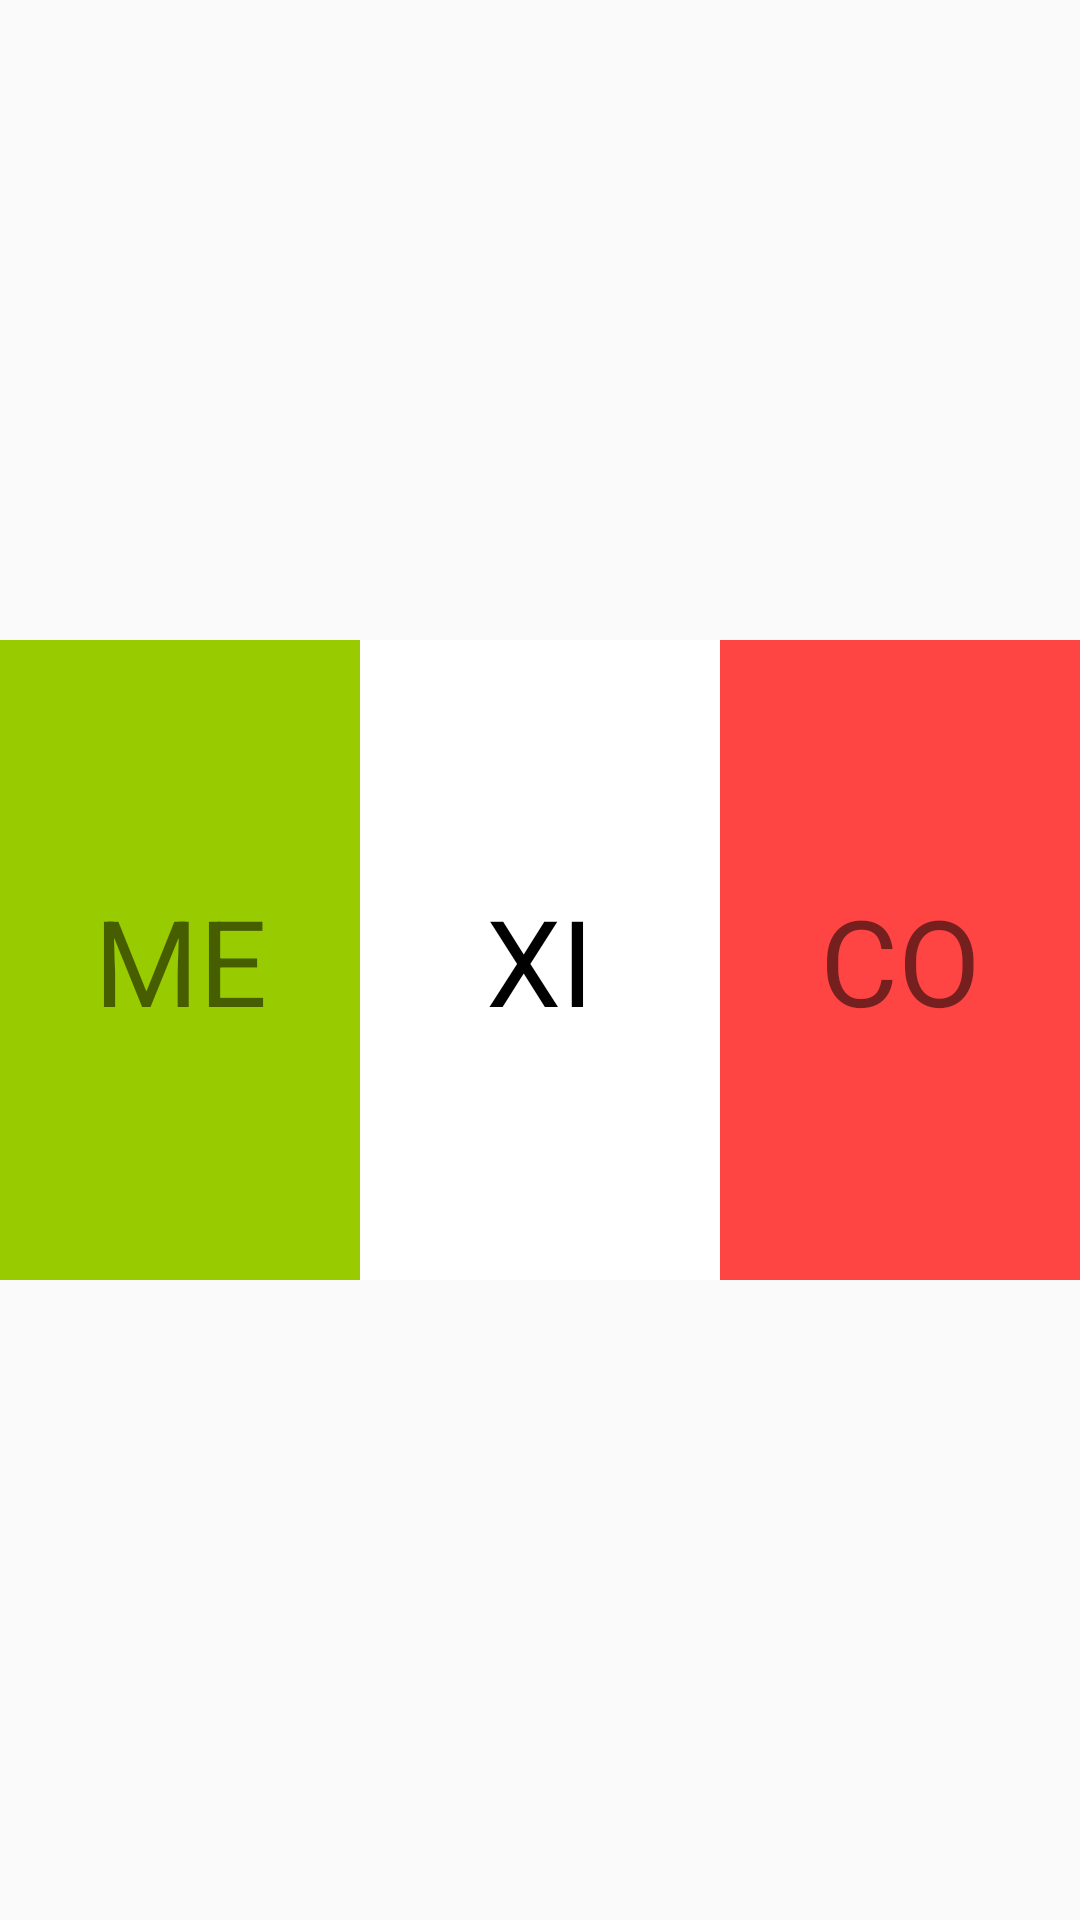

The Android layout XML behind this screen, and the referenced resources:
<!-- AndroidManifest.xml: application theme Theme.Arr01HolaMundo -->
<!-- res/layout/screenlinearlayout.xml -->
<?xml version="1.0" encoding="utf-8"?>
<LinearLayout xmlns:android="http://schemas.android.com/apk/res/android"
    android:orientation="vertical"
    android:layout_width="match_parent"
    android:layout_height="match_parent">

    <LinearLayout
        android:layout_width="match_parent"
        android:layout_height="match_parent"
        android:layout_weight="1" />

    <LinearLayout
        android:layout_width="match_parent"
        android:layout_height="match_parent"
        android:layout_weight="1">
        <TextView
            android:layout_width="match_parent"
            android:layout_height="match_parent"
            android:layout_weight="2"
            android:text="ME"
            android:gravity="center"
            android:textSize="40sp"
            android:background="@android:color/holo_green_light" />

        <TextView
            android:layout_width="match_parent"
            android:layout_height="match_parent"
            android:layout_weight="2"
            android:text="XI"
            android:gravity="center"
            android:textSize="40sp"
            android:textColor="@android:color/black"
            android:background="@android:color/white" />

        <TextView
            android:layout_width="match_parent"
            android:layout_height="match_parent"
            android:layout_weight="2"
            android:text="CO"
            android:gravity="center"
            android:textSize="40sp"
            android:background="@android:color/holo_red_light" />


    </LinearLayout>
    <LinearLayout
        android:layout_width="match_parent"
        android:layout_height="match_parent"
        android:layout_weight="1" />

</LinearLayout>
<!-- resources referenced by this layout -->
<resources>
  <style name="Theme.Arr01HolaMundo" parent="android:Theme.Material.Light.NoActionBar" />
</resources>
